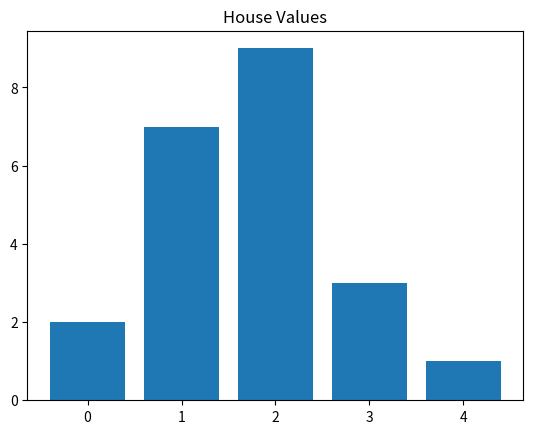

Source code (Python):
def house_rob(nums):
    prev2=0; prev1=0
    for x in nums:
        prev2, prev1 = prev1, max(prev1, prev2+x)
    return prev1

nums=[2,7,9,3,1]; print("Max loot:", house_rob(nums))


import matplotlib.pyplot as plt
plt.bar(range(len(nums)), nums)
plt.title("House Values")
plt.show()
